Labelled photos from "images", an image-classification folder in 2026-1-NCC5/Projeto2. The possible labels are: acucar, arroz, cafe, feijao, outros.

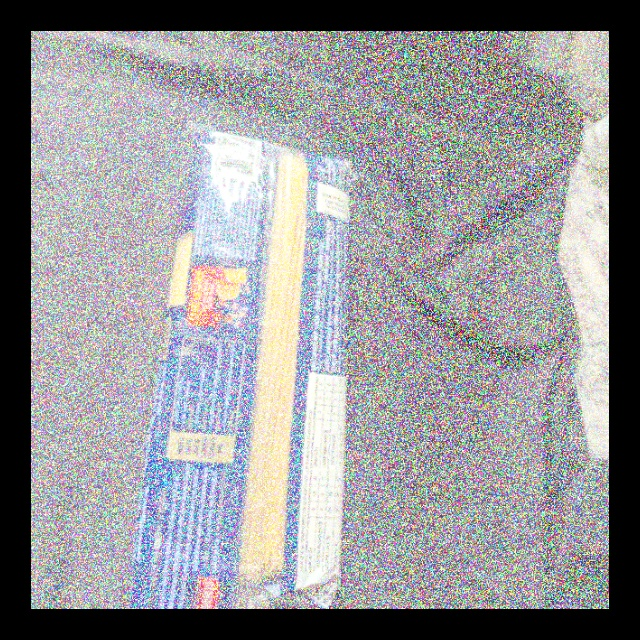
Label: outros

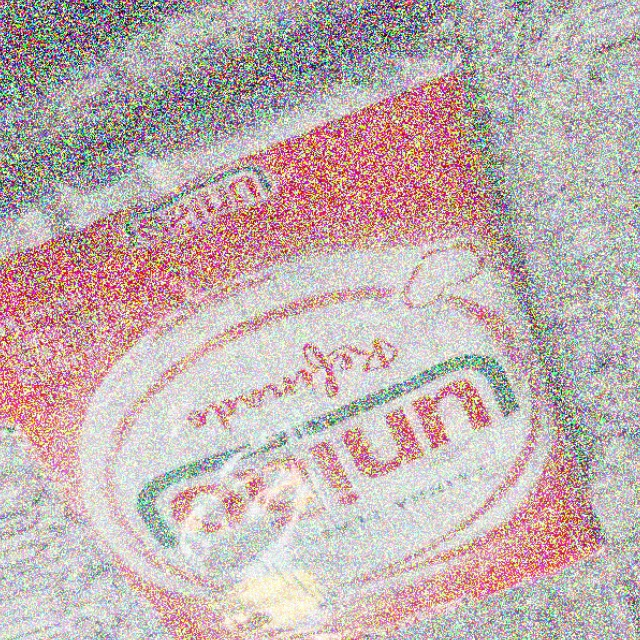
Label: acucar

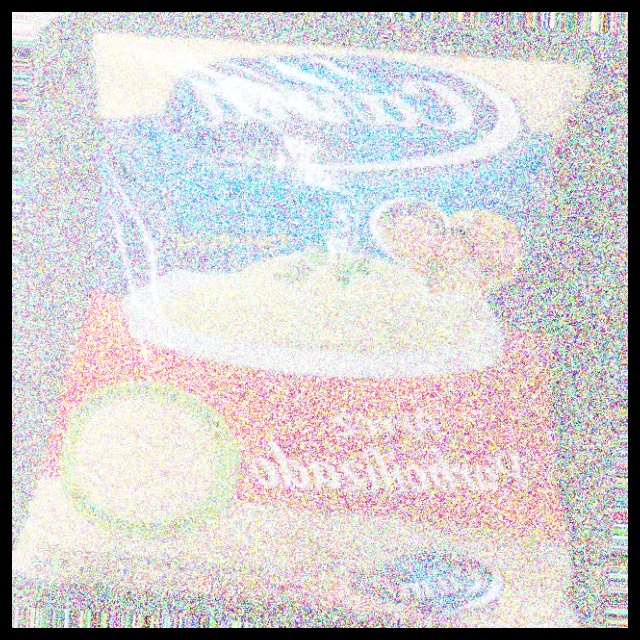
Label: arroz

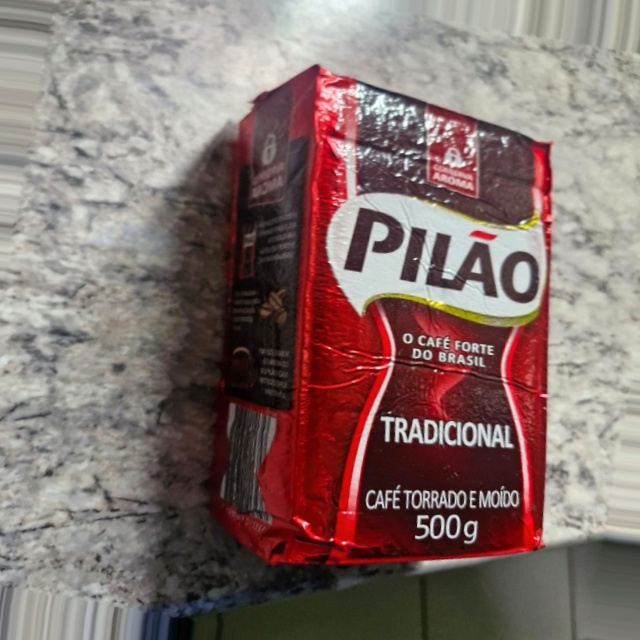
Label: cafe

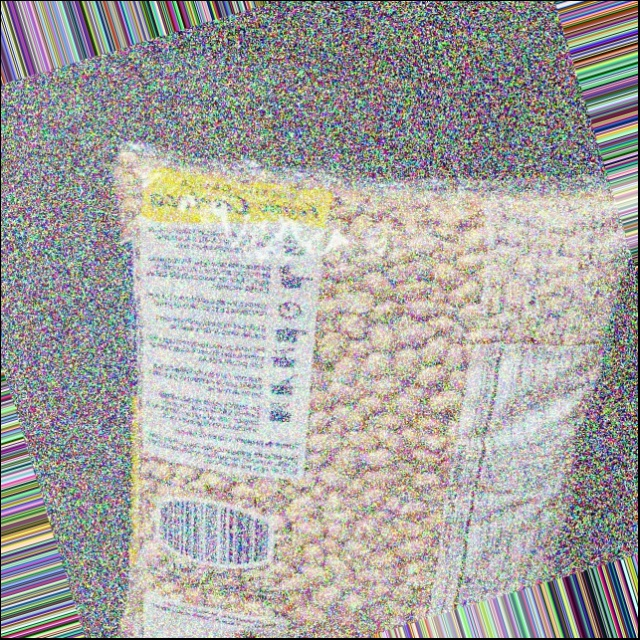
Label: feijao

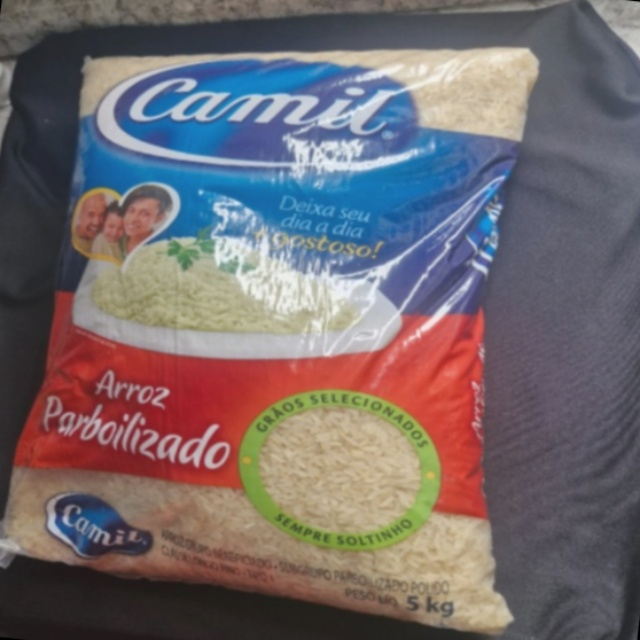
Label: arroz
